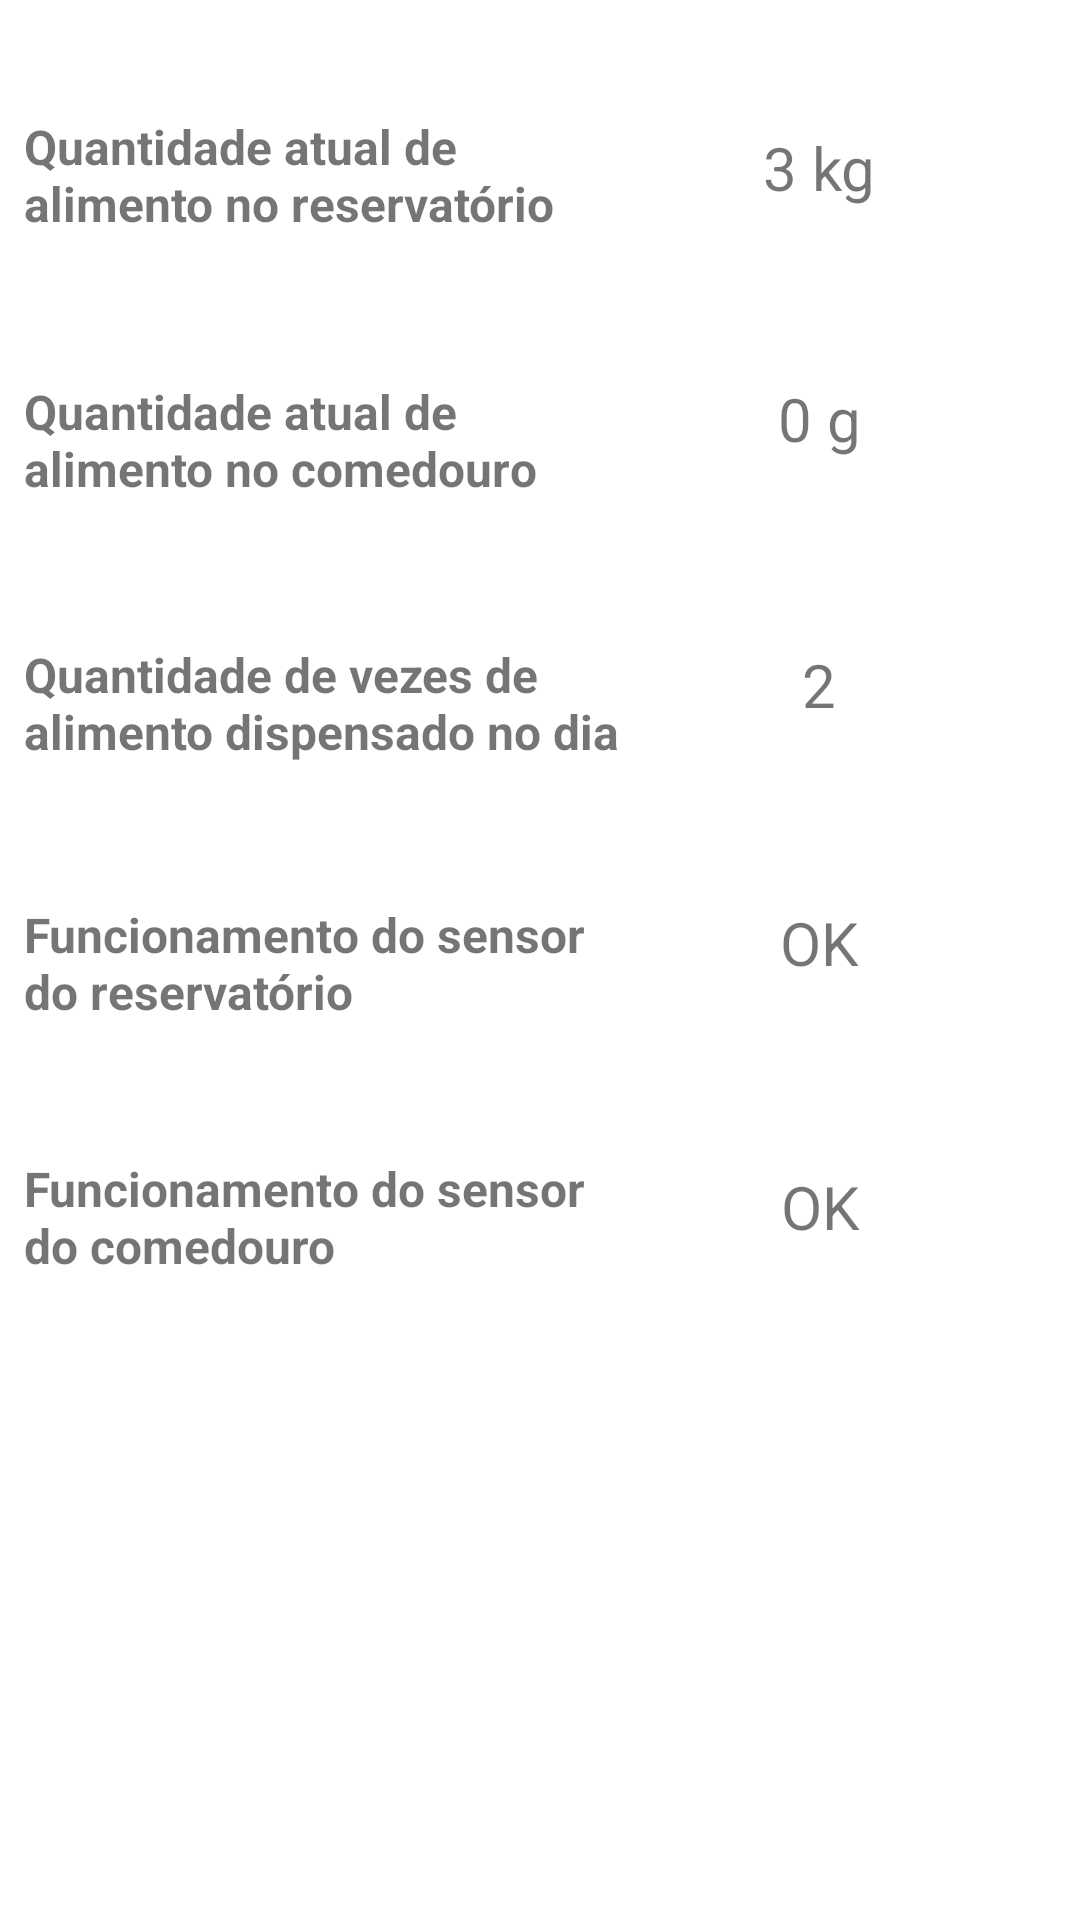

Android layout source for this screen:
<!-- AndroidManifest.xml: application theme Theme.AliPet -->
<!-- res/layout/fragment_notifications.xml -->
<?xml version="1.0" encoding="utf-8"?>
<androidx.constraintlayout.widget.ConstraintLayout
    xmlns:android="http://schemas.android.com/apk/res/android"
    xmlns:app="http://schemas.android.com/apk/res-auto"
    xmlns:tools="http://schemas.android.com/tools"
    android:layout_width="match_parent"
    android:layout_height="match_parent"
    tools:context=".ui.notifications.NotificationsFragment" >

    <TextView
        android:id="@+id/text_notifications11"
        android:layout_width="140dp"
        android:layout_height="50dp"
        android:layout_marginStart="8dp"
        android:layout_marginTop="8dp"
        android:layout_marginEnd="8dp"
        android:contentDescription="3kg"
        android:text="3 kg"
        android:textAlignment="center"
        android:textSize="20sp"
        app:layout_constraintBottom_toBottomOf="parent"
        app:layout_constraintEnd_toEndOf="parent"
        app:layout_constraintHorizontal_bias="0.956"
        app:layout_constraintStart_toStartOf="parent"
        app:layout_constraintTop_toTopOf="parent"
        app:layout_constraintVertical_bias="0.059"
        tools:text="3kg" />

    <TextView
        android:id="@+id/text_notifications10"
        android:layout_width="140dp"
        android:layout_height="50dp"
        android:layout_marginStart="8dp"
        android:layout_marginTop="8dp"
        android:layout_marginEnd="8dp"
        android:contentDescription="0 g"
        android:text="0 g"
        android:textAlignment="center"
        android:textSize="20sp"
        app:layout_constraintBottom_toBottomOf="parent"
        app:layout_constraintEnd_toEndOf="parent"
        app:layout_constraintHorizontal_bias="0.956"
        app:layout_constraintStart_toStartOf="parent"
        app:layout_constraintTop_toTopOf="parent"
        app:layout_constraintVertical_bias="0.203"
        tools:text="0 g" />

    <TextView
        android:id="@+id/text_notifications9"
        android:layout_width="140dp"
        android:layout_height="50dp"
        android:layout_marginStart="8dp"
        android:layout_marginTop="8dp"
        android:layout_marginEnd="8dp"
        android:contentDescription="2"
        android:text="2"
        android:textAlignment="center"
        android:textSize="20sp"
        app:layout_constraintBottom_toBottomOf="parent"
        app:layout_constraintEnd_toEndOf="parent"
        app:layout_constraintHorizontal_bias="0.956"
        app:layout_constraintStart_toStartOf="parent"
        app:layout_constraintTop_toTopOf="parent"
        app:layout_constraintVertical_bias="0.355"
        tools:text="2" />

    <TextView
        android:id="@+id/text_notifications8"
        android:layout_width="140dp"
        android:layout_height="50dp"
        android:layout_marginStart="8dp"
        android:layout_marginTop="8dp"
        android:layout_marginEnd="8dp"
        android:contentDescription="ok"
        android:text="@android:string/ok"
        android:textAlignment="center"
        android:textSize="20sp"
        app:layout_constraintBottom_toBottomOf="parent"
        app:layout_constraintEnd_toEndOf="parent"
        app:layout_constraintHorizontal_bias="0.956"
        app:layout_constraintStart_toStartOf="parent"
        app:layout_constraintTop_toTopOf="parent"
        app:layout_constraintVertical_bias="0.503"
        tools:text="@android:string/ok" />

    <TextView
        android:id="@+id/text_notifications7"
        android:layout_width="140dp"
        android:layout_height="50dp"
        android:layout_marginStart="8dp"
        android:layout_marginTop="8dp"
        android:layout_marginEnd="8dp"
        android:contentDescription="ok"
        android:text="@android:string/ok"
        android:textAlignment="center"
        android:textSize="20sp"
        app:layout_constraintBottom_toBottomOf="parent"
        app:layout_constraintEnd_toEndOf="parent"
        app:layout_constraintHorizontal_bias="0.957"
        app:layout_constraintStart_toStartOf="parent"
        app:layout_constraintTop_toTopOf="parent"
        app:layout_constraintVertical_bias="0.654"
        tools:text="@android:string/ok" />

    <TextView
        android:id="@+id/text_notifications6"
        android:layout_width="205dp"
        android:layout_height="55dp"
        android:layout_marginStart="8dp"
        android:layout_marginTop="8dp"
        android:layout_marginEnd="8dp"
        android:contentDescription="Funcionamento do sensor do comedouro"
        android:text="Funcionamento do sensor do comedouro"
        android:textAlignment="viewStart"
        android:textSize="16sp"
        android:textStyle="bold"
        app:layout_constraintBottom_toBottomOf="parent"
        app:layout_constraintEnd_toEndOf="parent"
        app:layout_constraintHorizontal_bias="0.0"
        app:layout_constraintStart_toStartOf="parent"
        app:layout_constraintTop_toTopOf="parent"
        app:layout_constraintVertical_bias="0.654"
        tools:text="Funcionamento do sensor do comedouro" />

    <TextView
        android:id="@+id/text_notifications5"
        android:layout_width="205dp"
        android:layout_height="55dp"
        android:layout_marginStart="8dp"
        android:layout_marginTop="8dp"
        android:layout_marginEnd="8dp"
        android:contentDescription="Funcionamento do sensor do reservatório"
        android:text="Funcionamento do sensor do reservatório"
        android:textAlignment="viewStart"
        android:textSize="16sp"
        android:textStyle="bold"
        app:layout_constraintBottom_toBottomOf="parent"
        app:layout_constraintEnd_toEndOf="parent"
        app:layout_constraintHorizontal_bias="0.0"
        app:layout_constraintStart_toStartOf="parent"
        app:layout_constraintTop_toTopOf="parent"
        app:layout_constraintVertical_bias="0.507"
        tools:text="Funcionamento do sensor do reservatório" />

    <TextView
        android:id="@+id/text_notifications4"
        android:layout_width="205dp"
        android:layout_height="55dp"
        android:layout_marginStart="8dp"
        android:layout_marginTop="8dp"
        android:layout_marginEnd="8dp"
        android:contentDescription="Quantidade de vezes de alimento dispensado no dia"
        android:text="Quantidade de vezes de alimento dispensado no dia"
        android:textAlignment="viewStart"
        android:textSize="16sp"
        android:textStyle="bold"
        app:layout_constraintBottom_toBottomOf="parent"
        app:layout_constraintEnd_toEndOf="parent"
        app:layout_constraintHorizontal_bias="0.0"
        app:layout_constraintStart_toStartOf="parent"
        app:layout_constraintTop_toTopOf="parent"
        app:layout_constraintVertical_bias="0.357"
        tools:text="Quantidade de vezes de alimento dispensado no dia" />

    <TextView
        android:id="@+id/text_notifications3"
        android:layout_width="205dp"
        android:layout_height="55dp"
        android:layout_marginStart="8dp"
        android:layout_marginTop="8dp"
        android:layout_marginEnd="8dp"
        android:contentDescription="Quantidade atual de alimento no comedouro"
        android:text="Quantidade atual de alimento no comedouro"
        android:textAlignment="viewStart"
        android:textSize="16sp"
        android:textStyle="bold"
        app:layout_constraintBottom_toBottomOf="parent"
        app:layout_constraintEnd_toEndOf="parent"
        app:layout_constraintHorizontal_bias="0.0"
        app:layout_constraintStart_toStartOf="parent"
        app:layout_constraintTop_toTopOf="parent"
        app:layout_constraintVertical_bias="0.205"
        tools:text="Quantidade atual de alimento no comedouro" />

    <TextView
        android:id="@+id/text_notifications2"
        android:layout_width="205dp"
        android:layout_height="55dp"
        android:layout_marginStart="8dp"
        android:layout_marginTop="8dp"
        android:layout_marginEnd="8dp"
        android:text="Quantidade atual de alimento no reservatório"
        android:textAlignment="viewStart"
        android:textSize="16sp"
        android:textStyle="bold"
        app:layout_constraintBottom_toBottomOf="parent"
        app:layout_constraintEnd_toEndOf="parent"
        app:layout_constraintHorizontal_bias="0.0"
        app:layout_constraintStart_toStartOf="parent"
        app:layout_constraintTop_toTopOf="parent"
        app:layout_constraintVertical_bias="0.052"
        tools:text="Quantidade atual de alimento no reservatório" />

    <TextView
        android:id="@+id/text_notifications"
        android:layout_width="match_parent"
        android:layout_height="wrap_content"
        android:layout_marginStart="8dp"
        android:layout_marginTop="8dp"
        android:layout_marginEnd="8dp"
        android:textAlignment="center"
        android:textColor="@color/purple_500"
        android:textSize="14sp"
        app:layout_constraintBottom_toBottomOf="parent"
        app:layout_constraintEnd_toEndOf="parent"
        app:layout_constraintHorizontal_bias="0.0"
        app:layout_constraintStart_toStartOf="parent"
        app:layout_constraintTop_toTopOf="parent"
        app:layout_constraintVertical_bias="0.011" />
</androidx.constraintlayout.widget.ConstraintLayout>
<!-- resources referenced by this layout -->
<resources>
  <color name="purple_500">#F8E4D6</color>
  <style name="Theme.AliPet" parent="Theme.MaterialComponents.DayNight.DarkActionBar">
          
          <item name="colorPrimary">@color/purple_500</item>
          <item name="colorPrimaryVariant">@color/purple_700</item>
          <item name="colorOnPrimary">@color/white</item>
          
          <item name="colorSecondary">@color/teal_200</item>
          <item name="colorSecondaryVariant">@color/teal_700</item>
          <item name="colorOnSecondary">@color/black</item>
          
          <item name="android:statusBarColor" tools:targetApi="l">?attr/colorPrimaryVariant</item>
          
      </style>
  <color name="purple_700">#FF3700B3</color>
  <color name="white">#B57A5C</color>
  <color name="teal_200">#FF03DAC5</color>
  <color name="teal_700">#FF018786</color>
  <color name="black">#FF000000</color>
</resources>
